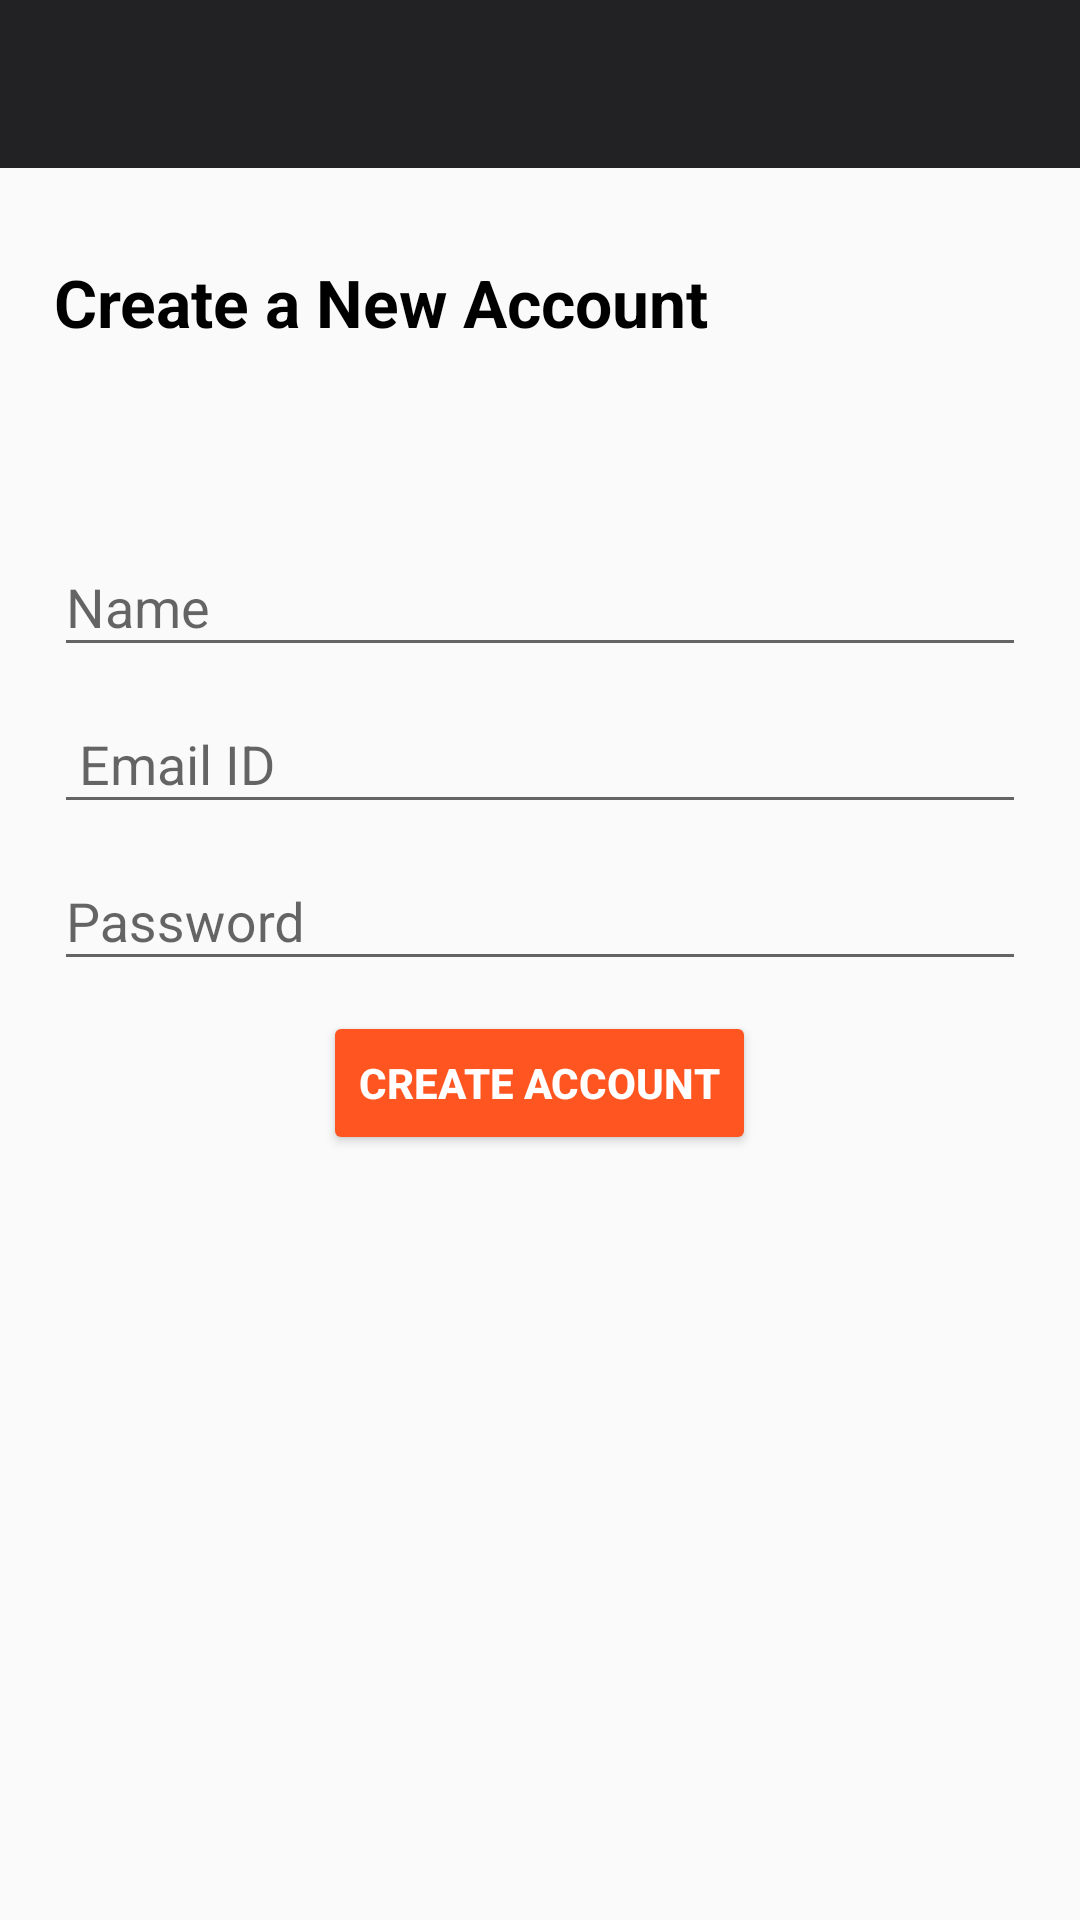

Layout XML and referenced resources for this Android screen:
<!-- AndroidManifest.xml: application theme AppTheme -->
<!-- res/layout/activity_register.xml -->
<?xml version="1.0" encoding="utf-8"?>
<RelativeLayout xmlns:android="http://schemas.android.com/apk/res/android"
    xmlns:app="http://schemas.android.com/apk/res-auto"
    xmlns:tools="http://schemas.android.com/tools"
    android:layout_width="match_parent"
    android:layout_height="match_parent"
    tools:context=".RegisterActivity"
    android:background="@drawable/newbk"
    >

    <include layout="@layout/app_bar_layout"
        android:id="@+id/register_toolbar"
        android:layout_width="match_parent"
        android:layout_height="wrap_content"

        >


    </include>

    <TextView
        android:layout_width="wrap_content"
        android:layout_height="wrap_content"
        android:text="Create a New Account"
        android:textSize="22sp"
        android:textStyle="bold"
        android:textColor="#000"
        android:layout_marginLeft="18dp"
        android:layout_below="@id/register_toolbar"
        android:layout_marginTop="30dp"/>

    <android.support.design.widget.TextInputLayout
        android:layout_marginTop="170dp"
        android:id="@+id/reg_display_name"
        android:layout_width="368dp"
        android:layout_height="wrap_content"
        tools:layout_editor_absoluteX="8dp"
        android:layout_marginRight="18dp"
        tools:layout_editor_absoluteY="123dp"
        android:layout_marginLeft="18dp"
        >

        <android.support.design.widget.TextInputEditText
            android:layout_width="match_parent"
            android:layout_height="wrap_content"
            android:hint="Name"
            tools:hint="Name..."/>
    </android.support.design.widget.TextInputLayout>

    <android.support.design.widget.TextInputLayout
        android:layout_below="@+id/reg_display_name"
        android:id="@+id/reg_email"
        android:layout_width="368dp"
        android:layout_height="wrap_content"
        tools:ignore="MissingConstraints"
        tools:layout_editor_absoluteX="8dp"
        android:layout_marginRight="18dp"
        tools:layout_editor_absoluteY="123dp"
        android:layout_marginLeft="18dp">

        <android.support.design.widget.TextInputEditText
            android:layout_width="match_parent"
            android:layout_height="wrap_content"
            android:hint=" Email ID"
            tools:hint="Email ID..."
            android:inputType="textEmailAddress"
            />
    </android.support.design.widget.TextInputLayout>

    <android.support.design.widget.TextInputLayout
        android:layout_below="@+id/reg_email"
        android:id="@+id/reg_password"
        android:layout_width="368dp"
        android:layout_height="wrap_content"
        android:layout_marginLeft="18dp"
        android:layout_marginRight="18dp"
        tools:ignore="MissingConstraints"
        tools:layout_editor_absoluteX="8dp"
        tools:layout_editor_absoluteY="203dp">

        <android.support.design.widget.TextInputEditText
            android:layout_width="match_parent"
            android:layout_height="wrap_content"
            android:hint="Password"
            android:inputType="textPassword"
            tools:hint="Password..." />
    </android.support.design.widget.TextInputLayout>

    <Button
        android:layout_marginTop="10dp"
        android:layout_marginRight="5dp"
        android:layout_centerInParent="true"
        android:layout_below="@+id/reg_password"
        android:id="@+id/reg_create_btn"
        android:layout_width="wrap_content"
        android:layout_height="wrap_content"
        android:text="create account"
        android:textStyle="bold"
        android:textColor="#fff"
        android:backgroundTint="@color/colorAccent"
        tools:layout_editor_absoluteX="237dp"
        tools:layout_editor_absoluteY="279dp"
        tools:text="create  account" />




</RelativeLayout>
<!-- res/layout/app_bar_layout.xml (included above) -->
<?xml version="1.0" encoding="utf-8"?>
<android.support.v7.widget.Toolbar xmlns:android="http://schemas.android.com/apk/res/android"
    xmlns:app="http://schemas.android.com/apk/res-auto"
    xmlns:tools="http://schemas.android.com/tools"
    android:layout_width="match_parent"
    android:layout_height="wrap_content"
    android:background="@color/colorPrimary"
    android:theme="@style/ThemeOverlay.AppCompat.Dark.ActionBar"
    app:titleTextColor="#fff"
    tools:layout_height="wrap_content"
    tools:theme="@style/ThemeOverlay.AppCompat.Dark.ActionBar">


</android.support.v7.widget.Toolbar>
<!-- resources referenced by this layout -->
<resources>
  <color name="colorAccent">#ff5521</color>
  <color name="colorPrimary">#222124</color>
  <style name="AppTheme" parent="Theme.AppCompat.DayNight.NoActionBar">
  
          <item name="colorPrimary">@color/colorPrimary</item>
          <item name="colorPrimaryDark">@color/colorPrimaryDark</item>
          <item name="colorAccent">@color/colorAccent</item>
  
          <item name="actionModeBackground">@color/colorPrimary</item>
          <item name="actionBarPopupTheme">@style/ThemeOverlay.AppCompat</item>
          <item name="android:windowNoTitle">true</item>
          <item name="windowActionModeOverlay">true</item>
      </style>
  <color name="colorPrimaryDark">#222124</color>
</resources>
